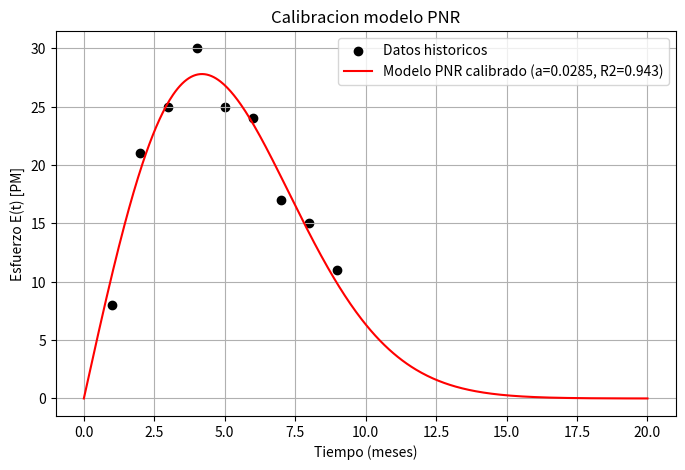
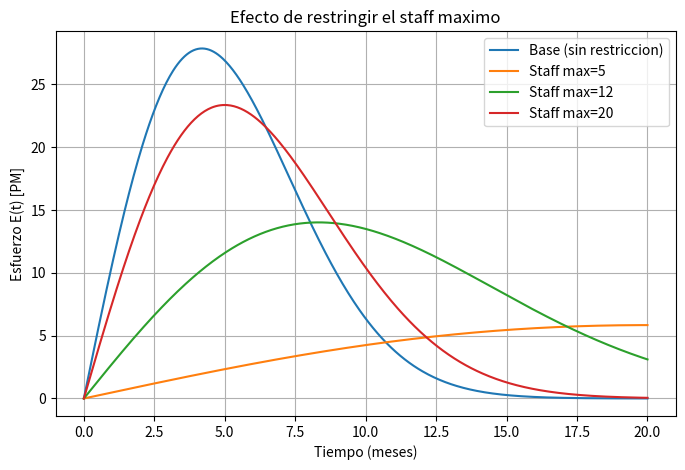

Recreate these plots in Python, in order.
"""
Taller Modelos Dinamicos - Calibracion del modelo PNR (Putnam-Norden-Rayleigh)
E(t) = 2*K*a*t*exp(-a*t^2)

Datos historicos: t [Meses] vs E(t) [PM]
"""
import matplotlib
matplotlib.use("Agg")
import numpy as np
import matplotlib.pyplot as plt
from scipy.optimize import curve_fit, brentq

# --- Datos historicos del taller ---
t_hist = np.array([1, 2, 3, 4, 5, 6, 7, 8, 9])
E_hist = np.array([8, 21, 25, 30, 25, 24, 17, 15, 11])

def pnr(t, K, a):
    return 2 * K * a * t * np.exp(-a * t**2)

# --- Calibracion (probando varios puntos de partida para evitar minimos locales) ---
best = None
for a0 in [0.01, 0.03, 0.05, 0.08, 0.1, 0.15, 0.2, 0.3]:
    for K0 in [50, 100, 150, 200, 300]:
        try:
            popt, _ = curve_fit(pnr, t_hist, E_hist, p0=[K0, a0], maxfev=10000)
            K_, a_ = popt
            ss_res = np.sum((E_hist - pnr(t_hist, K_, a_)) ** 2)
            if best is None or ss_res < best[0]:
                best = (ss_res, K_, a_)
        except Exception:
            pass

_, K_cal, a_cal = best
E_pred = pnr(t_hist, K_cal, a_cal)
ss_res = np.sum((E_hist - E_pred) ** 2)
ss_tot = np.sum((E_hist - np.mean(E_hist)) ** 2)
r2 = 1 - ss_res / ss_tot

print(f"K calibrado = {K_cal:.2f} PM")
print(f"a calibrado = {a_cal:.6f}")
print(f"R2 = {r2:.4f}")

t_pico = 1 / np.sqrt(a_cal)
E_pico = pnr(t_pico, K_cal, a_cal)
print(f"Pico natural: t_pico={t_pico:.2f}, E_pico={E_pico:.2f} PM")

def tf_98(K, a, tmax=None):
    if tmax is None:
        tmax = max(40, 8 / np.sqrt(a))
    t_range = np.linspace(0, tmax, 600000)
    E_model = pnr(t_range, K, a)
    dt = t_range[1] - t_range[0]
    E_acum = np.cumsum(E_model) * dt
    idx = np.argmax(E_acum >= 0.98 * K)
    return t_range[idx]

tf_base = tf_98(K_cal, a_cal)
print(f"tf calibrado (98% de K entregado) = {tf_base:.2f} meses")

# --- Grafico de calibracion ---
t_range = np.linspace(0, 20, 500)
plt.figure(figsize=(8, 5))
plt.scatter(t_hist, E_hist, color="black", label="Datos historicos")
plt.plot(t_range, pnr(t_range, K_cal, a_cal), color="red",
         label=f"Modelo PNR calibrado (a={a_cal:.4f}, R2={r2:.3f})")
plt.xlabel("Tiempo (meses)")
plt.ylabel("Esfuerzo E(t) [PM]")
plt.title("Calibracion modelo PNR")
plt.legend()
plt.grid(True)
plt.savefig("PNR_calibracion.png", dpi=120)
plt.close()

# --- Restriccion de staff maximo ---
print("\n=== Restriccion de staff maximo (K fijo) ===")
staff_results = {}
for staff_max in [5, 12, 20]:
    def f(a_):
        return pnr(1 / np.sqrt(a_), K_cal, a_) - staff_max
    a_r = brentq(f, 1e-6, a_cal)
    tpico_r = 1 / np.sqrt(a_r)
    tf_r = tf_98(K_cal, a_r)
    staff_results[staff_max] = (a_r, tpico_r, tf_r)
    print(f"Staff max={staff_max:3d} -> a={a_r:.6f}, t_pico={tpico_r:.2f}, "
          f"tf={tf_r:.2f} meses (base={tf_base:.2f}, x{tf_r/tf_base:.2f})")

# --- Reduccion de calendario ---
print("\n=== Reduccion de calendario tf (K fijo) ===")
for frac in [0.9, 0.8, 0.7]:
    tf_target = tf_base * frac
    def g(a_):
        return tf_98(K_cal, a_) - tf_target
    a_r = brentq(g, a_cal, 5.0)
    tpico_r = 1 / np.sqrt(a_r)
    Epico_r = pnr(tpico_r, K_cal, a_r)
    incremento = 100 * (Epico_r / E_pico - 1)
    print(f"tf objetivo={tf_target:.2f} ({int(frac*100)}%) -> a={a_r:.6f}, "
          f"E_pico={Epico_r:.2f} PM (vs base={E_pico:.2f}, +{incremento:.1f}%)")

# --- Grafico comparativo de restricciones de staff ---
plt.figure(figsize=(8, 5))
plt.plot(t_range, pnr(t_range, K_cal, a_cal), label="Base (sin restriccion)")
for staff_max, (a_r, _, _) in staff_results.items():
    plt.plot(t_range, pnr(t_range, K_cal, a_r), label=f"Staff max={staff_max}")
plt.xlabel("Tiempo (meses)")
plt.ylabel("Esfuerzo E(t) [PM]")
plt.title("Efecto de restringir el staff maximo")
plt.legend()
plt.grid(True)
plt.savefig("PNR_restricciones_staff.png", dpi=120)
plt.close()

print("\nGraficos guardados: PNR_calibracion.png y PNR_restricciones_staff.png")
